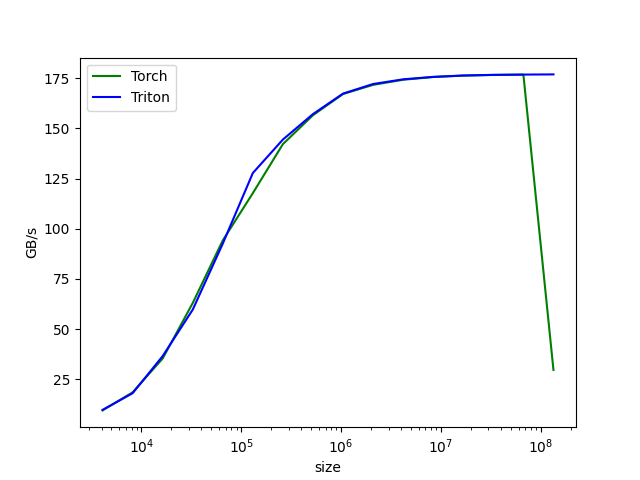

The file beside this chart, header and first rows:
size, Torch, Triton
4096, 9.536, 9.794
8192, 18.53, 18.08
16384, 35.39, 36.58
32768, 63.01, 59.72
65536, 94.22, 92.63
131072, 117.8, 127.8
262144, 142.2, 144.5
524288, 156.6, 157.1
1048576, 167.1, 167.3
2097152, 171.7, 172.1
4194304, 174.2, 174.4
8388608, 175.6, 175.7
16777216, 176.3, 176.4
33554432, 176.6, 176.7
67108864, 176.8, 176.8
134217728, 29.7, 176.9
